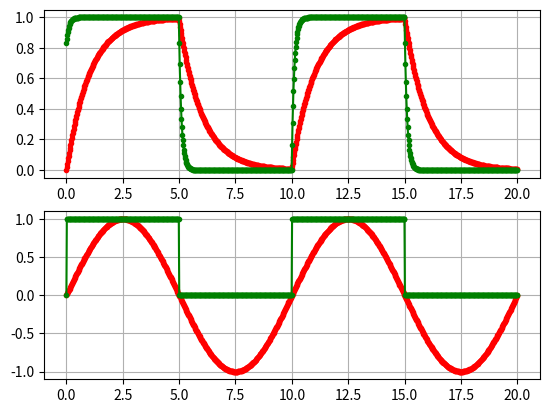

This chart was generated by the following Python code:
import sys
import matplotlib.pyplot as plt
import numpy as np


# Time window
TIME_WINDOW = 20.0 # seconds

# Number of samples in time window
SAMPLE_NUM = 1000



class RC_LPF:

    def __init__(self, fc, dt, order=1, init_val=0):

        # Calculate filter coefficient
        self.k = dt / ( dt + 1/fc )

        # Current value
        self.val = init_val

    def update(self, x):
        self.val = ( self.val + self.k * ( x - self.val ))
        return self.val


def generate_sine(time, freq, amp, off, phase):
    return (( amp * np.sin((2*np.pi*freq*time) + phase )) + off )

def generate_rect(time, freq, amp, off, phase):
    _carier = generate_sine(time, freq, amp, off, phase)
    _sig = 0

    if ( _carier > 0 ):
        _sig = amp + off
    else:
        _sin = off

    return _sig
        




if __name__ == "__main__":

    # Time array
    _time, _dt = np.linspace( 0.0, TIME_WINDOW, num=SAMPLE_NUM, retstep=True )

    # Filter object
    _filter_1Hz = RC_LPF( fc=1.0, dt=_dt, order=1, init_val=0)
    _filter_10Hz = RC_LPF( fc=10.0, dt=_dt, order=1, init_val=1)

    # Filter input/output
    _x = []
    _sin_x = []
    _rect_x = []

    # Generate inputs
    for n in range(SAMPLE_NUM):
        _sin_x.append( generate_sine( _time[n], .10, 1.0, 0.0, 0.0 ))  
        _rect_x.append( generate_rect( _time[n], .10, 1.0, 0.0, 0.0 ))  

    _y = []
    _y_1 = []

    # Apply filter
    for n in range(SAMPLE_NUM):
        _y.append( _filter_1Hz.update( _rect_x[n] ) )
        _y_1.append( _filter_10Hz.update( _rect_x[n] ) )


    fig, (ax_1, ax_2) = plt.subplots(2, 1)
   # ax_1.plot( _time, _x, ".-b" )
    ax_1.plot( _time, _y, ".-r" )
    ax_1.plot( _time, _y_1, ".-g" )
    ax_1.grid()

    #ax_2.plot( _time, _y, ".-r" )
    #ax_2.plot( _time, _y_1, ".-g" )
    ax_2.plot( _time, _sin_x, ".-r" )
    ax_2.plot( _time, _rect_x, ".-g" )
    ax_2.grid()


    plt.show()
    
